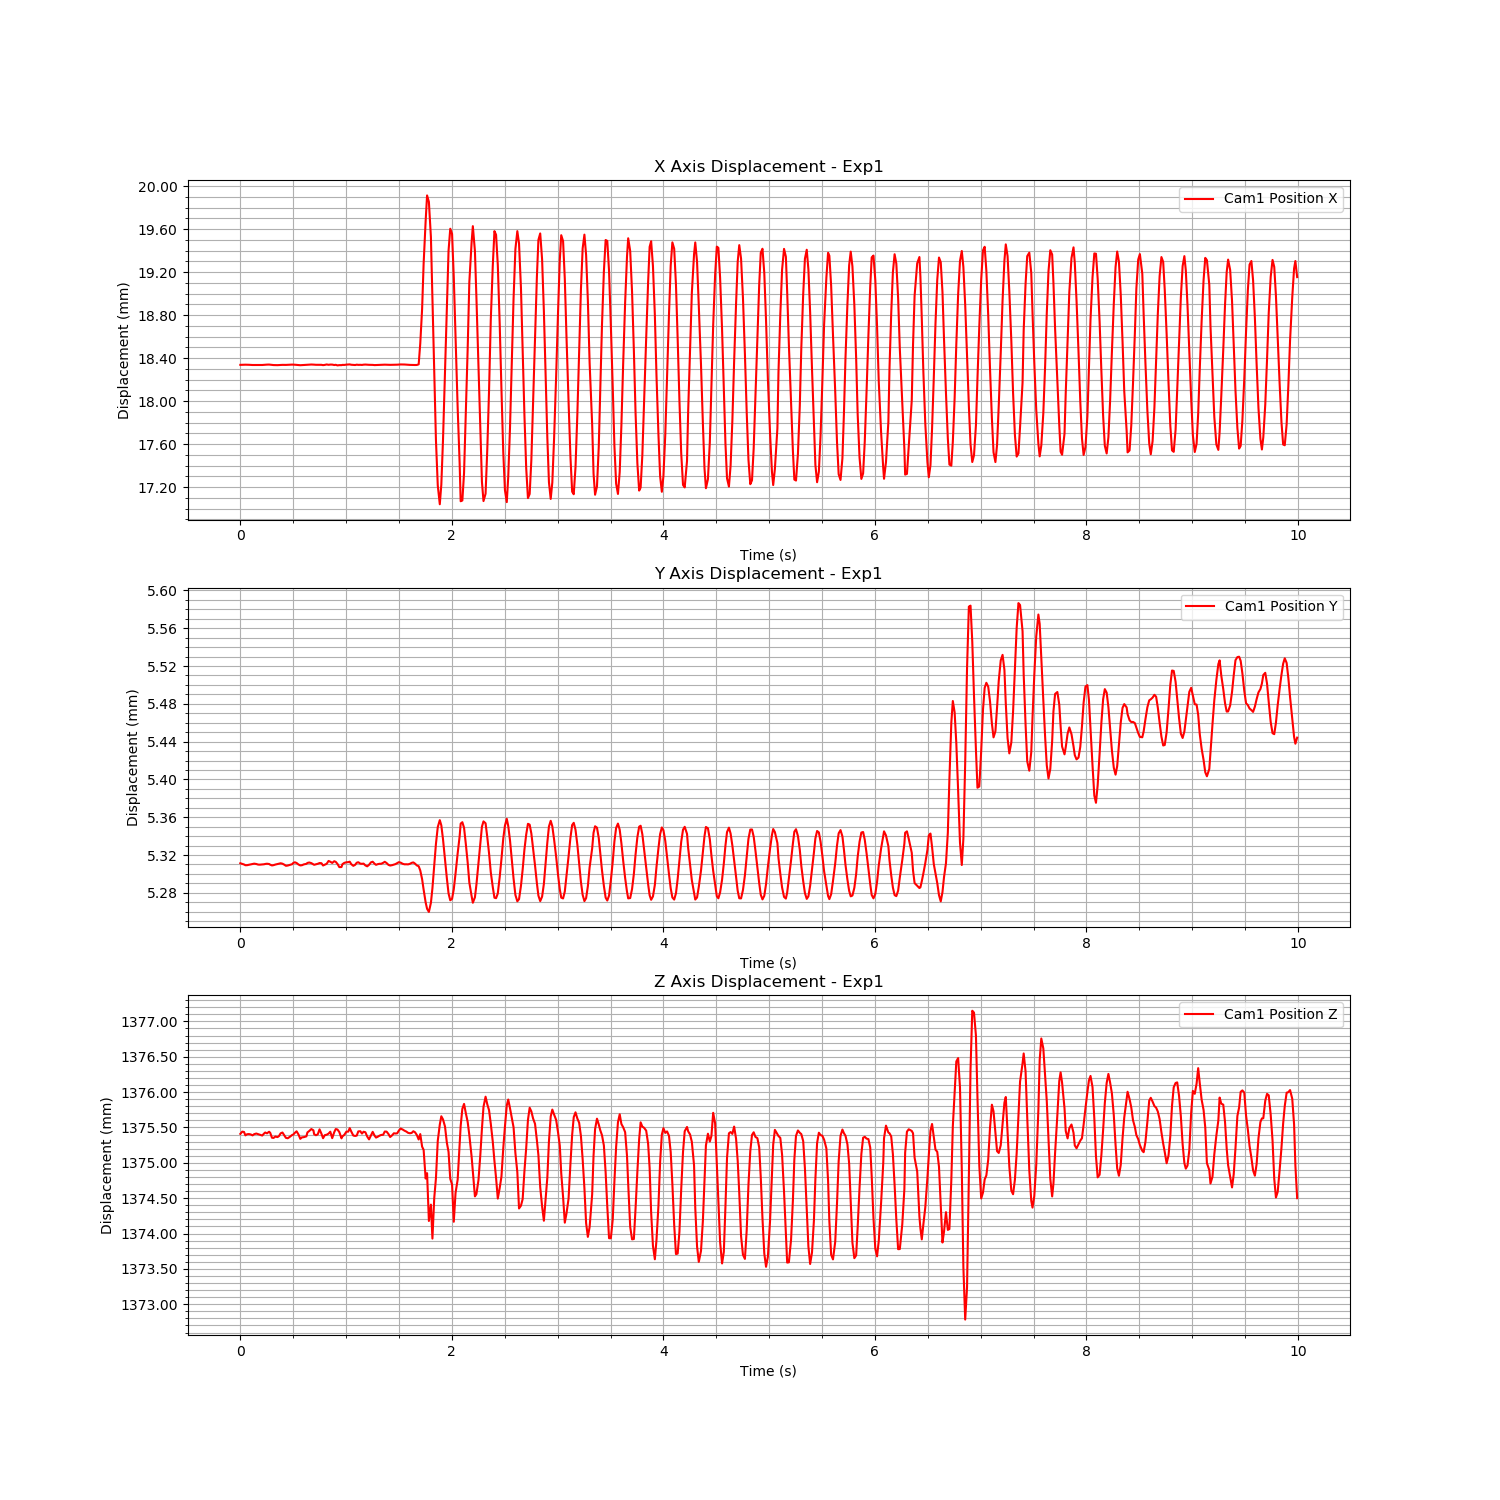

Values plotted in this chart, from the file beside it:
Time (s), Cam1 Fiducial ID, Cam1 Position X, Cam1 Position Y, Cam1 Position Z, Cam1 Rotation X, Cam1 Rotation Y, Cam1 Rotation Z, Cam1 Rotation W
1724666261, 0, 0.01834, 0.005311, 1.375, 0.2017, -0.01286, 0.9793, -0.01049
1724666261, 0, 0.01834, 0.005311, 1.375, 0.2017, -0.01287, 0.9793, -0.0105
1724666261, 0, 0.01834, 0.00531, 1.375, 0.2016, -0.01288, 0.9793, -0.01052
1724666261, 0, 0.01834, 0.005309, 1.375, 0.2017, -0.01288, 0.9793, -0.01049
1724666261, 0, 0.01834, 0.005309, 1.375, 0.2017, -0.01287, 0.9793, -0.0105
1724666261, 0, 0.01834, 0.00531, 1.375, 0.2017, -0.01286, 0.9793, -0.01049
1724666261, 0, 0.01834, 0.00531, 1.375, 0.2016, -0.01286, 0.9793, -0.01051
1724666261, 0, 0.01834, 0.005311, 1.375, 0.2017, -0.01285, 0.9793, -0.01052
1724666261, 0, 0.01834, 0.005311, 1.375, 0.2017, -0.01284, 0.9793, -0.01048
1724666261, 0, 0.01834, 0.00531, 1.375, 0.2017, -0.01284, 0.9793, -0.01046
1724666261, 0, 0.01834, 0.00531, 1.375, 0.2017, -0.01284, 0.9793, -0.0105
1724666261, 0, 0.01834, 0.00531, 1.375, 0.2017, -0.01284, 0.9793, -0.01045
1724666261, 0, 0.01834, 0.00531, 1.375, 0.2017, -0.01285, 0.9793, -0.01042
1724666261, 0, 0.01834, 0.00531, 1.375, 0.2017, -0.01287, 0.9793, -0.01036
1724666261, 0, 0.01834, 0.005311, 1.375, 0.2016, -0.01286, 0.9793, -0.01032
1724666261, 0, 0.01834, 0.005311, 1.375, 0.2016, -0.01285, 0.9793, -0.01025
1724666261, 0, 0.01834, 0.00531, 1.375, 0.2016, -0.01286, 0.9793, -0.01031
1724666261, 0, 0.01834, 0.00531, 1.375, 0.2016, -0.01286, 0.9793, -0.01037
1724666261, 0, 0.01834, 0.005309, 1.375, 0.2017, -0.01286, 0.9793, -0.01042
1724666261, 0, 0.01834, 0.005309, 1.375, 0.2017, -0.01285, 0.9793, -0.01046
1724666261, 0, 0.01834, 0.00531, 1.375, 0.2017, -0.01285, 0.9793, -0.01047
1724666261, 0, 0.01833, 0.00531, 1.375, 0.2017, -0.01286, 0.9793, -0.0105
1724666261, 0, 0.01834, 0.005311, 1.375, 0.2017, -0.01287, 0.9793, -0.01044
1724666261, 0, 0.01834, 0.005311, 1.375, 0.2016, -0.01287, 0.9793, -0.01043
1724666261, 0, 0.01834, 0.005311, 1.375, 0.2016, -0.01287, 0.9793, -0.01042
1724666261, 0, 0.01834, 0.00531, 1.375, 0.2017, -0.01287, 0.9793, -0.01044
1724666261, 0, 0.01834, 0.005309, 1.375, 0.2017, -0.01288, 0.9793, -0.01043
1724666261, 0, 0.01834, 0.005309, 1.375, 0.2017, -0.01289, 0.9793, -0.0104
1724666261, 0, 0.01834, 0.00531, 1.375, 0.2017, -0.01288, 0.9793, -0.01042
1724666261, 0, 0.01834, 0.00531, 1.375, 0.2017, -0.01288, 0.9793, -0.01041
1724666261, 0, 0.01834, 0.005312, 1.375, 0.2017, -0.01287, 0.9793, -0.01037
1724666261, 0, 0.01834, 0.005312, 1.375, 0.2017, -0.01286, 0.9793, -0.01044
1724666261, 0, 0.01834, 0.005312, 1.375, 0.2016, -0.01285, 0.9793, -0.01049
1724666261, 0, 0.01834, 0.00531, 1.375, 0.2017, -0.01285, 0.9793, -0.01055
1724666261, 0, 0.01833, 0.005309, 1.375, 0.2017, -0.01285, 0.9793, -0.01057
1724666261, 0, 0.01834, 0.005309, 1.375, 0.2017, -0.01286, 0.9793, -0.01053
1724666261, 0, 0.01834, 0.00531, 1.375, 0.2017, -0.01287, 0.9793, -0.01046
1724666261, 0, 0.01834, 0.005311, 1.375, 0.2017, -0.01287, 0.9793, -0.01043
1724666261, 0, 0.01834, 0.005312, 1.375, 0.2016, -0.01287, 0.9793, -0.01041
1724666261, 0, 0.01834, 0.005312, 1.375, 0.2016, -0.01286, 0.9793, -0.01041
1724666262, 0, 0.01834, 0.005311, 1.375, 0.2016, -0.01287, 0.9793, -0.01039
1724666262, 0, 0.01834, 0.00531, 1.375, 0.2016, -0.01288, 0.9793, -0.01044
1724666262, 0, 0.01834, 0.00531, 1.375, 0.2017, -0.01288, 0.9793, -0.01044
1724666262, 0, 0.01834, 0.00531, 1.375, 0.2017, -0.01286, 0.9793, -0.0104
1724666262, 0, 0.01834, 0.005311, 1.375, 0.2017, -0.01286, 0.9793, -0.0104
1724666262, 0, 0.01834, 0.005311, 1.375, 0.2016, -0.01282, 0.9793, -0.01055
1724666262, 0, 0.01834, 0.005311, 1.375, 0.2017, -0.0129, 0.9793, -0.01013
1724666262, 0, 0.01833, 0.005309, 1.375, 0.2018, -0.01283, 0.9793, -0.01064
1724666262, 0, 0.01834, 0.00531, 1.375, 0.2017, -0.0129, 0.9793, -0.01023
1724666262, 0, 0.01834, 0.005311, 1.375, 0.2017, -0.01283, 0.9793, -0.01056
1724666262, 0, 0.01834, 0.005314, 1.375, 0.2017, -0.01284, 0.9793, -0.01052
1724666262, 0, 0.01834, 0.005313, 1.375, 0.2017, -0.01283, 0.9793, -0.01055
1724666262, 0, 0.01834, 0.005312, 1.375, 0.2017, -0.01285, 0.9793, -0.01049
1724666262, 0, 0.01834, 0.005313, 1.375, 0.2017, -0.01281, 0.9793, -0.01067
1724666262, 0, 0.01834, 0.005313, 1.375, 0.2016, -0.01284, 0.9793, -0.01048
1724666262, 0, 0.01833, 0.005311, 1.375, 0.2017, -0.0128, 0.9793, -0.01068
1724666262, 0, 0.01833, 0.005307, 1.375, 0.2016, -0.01288, 0.9793, -0.01049
1724666262, 0, 0.01833, 0.005307, 1.375, 0.2017, -0.01285, 0.9793, -0.01061
1724666262, 0, 0.01834, 0.00531, 1.375, 0.2017, -0.01287, 0.9793, -0.01049
1724666262, 0, 0.01834, 0.005312, 1.375, 0.2017, -0.01285, 0.9793, -0.01057
... 540 more rows
